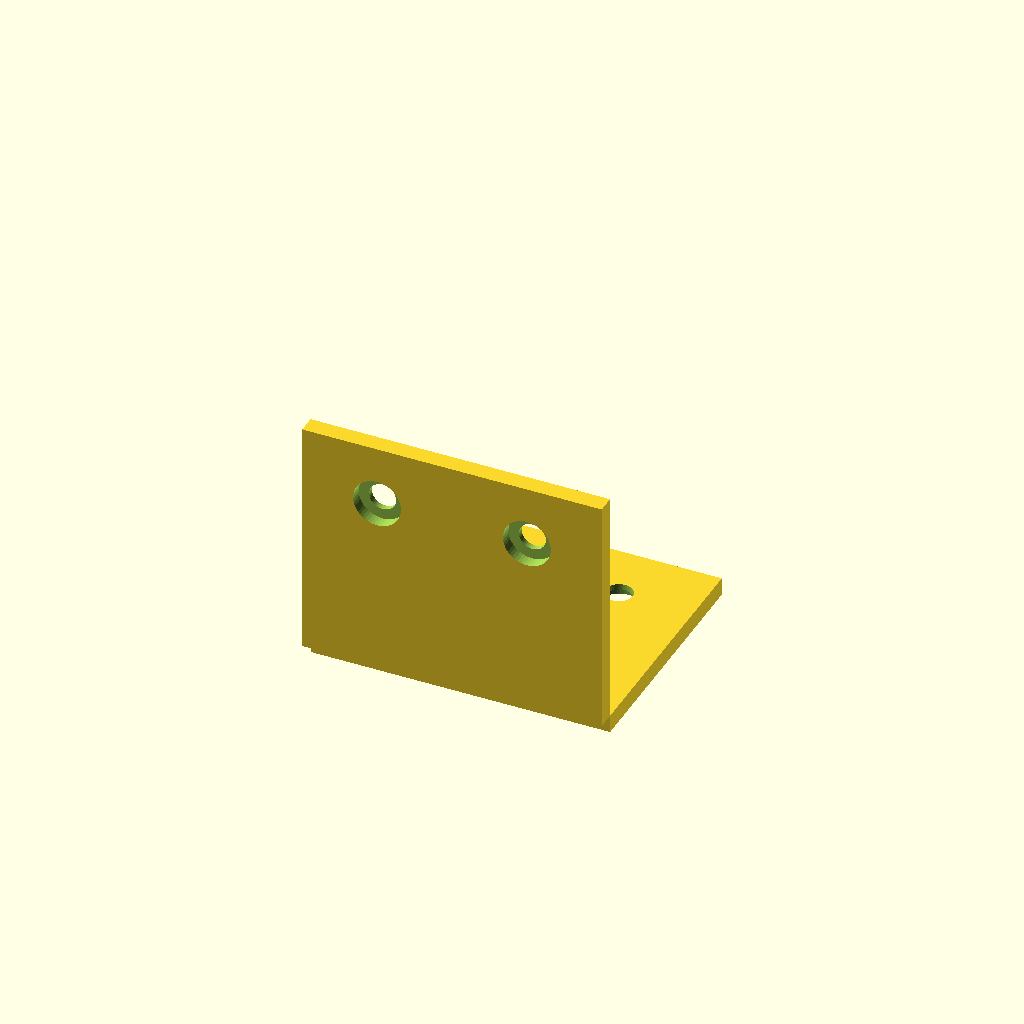
Cell 1 — every parameter at its default value.
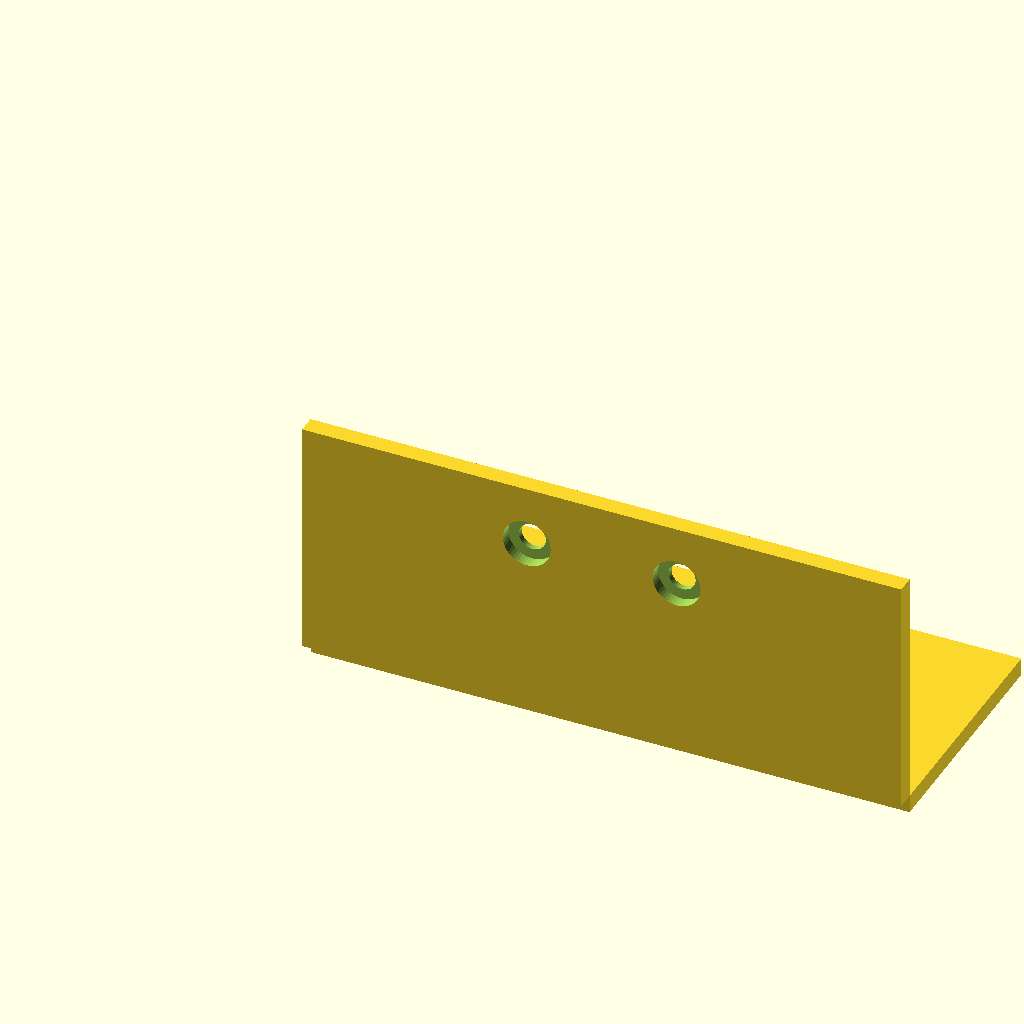
Cell 2: the same model with width = 100.
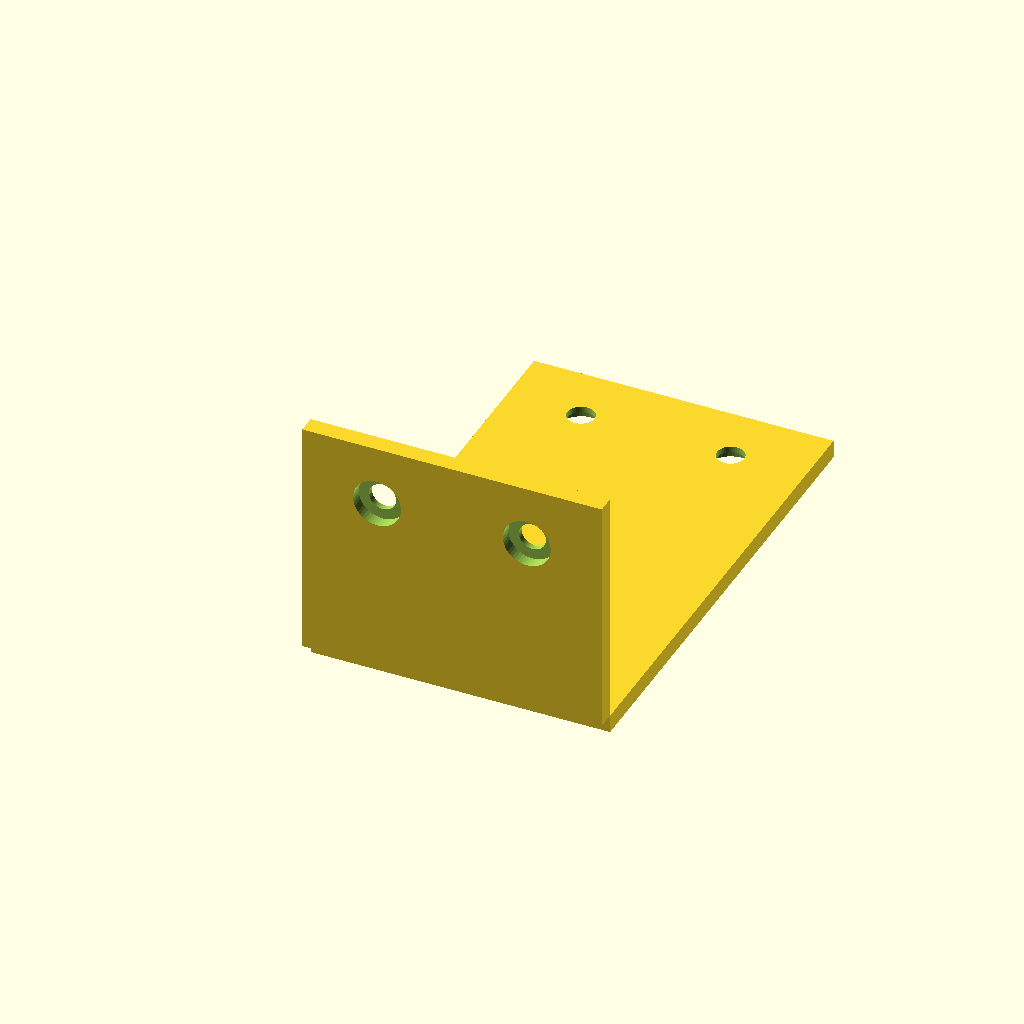
Cell 3 — depth set to 80, the other parameters unchanged.
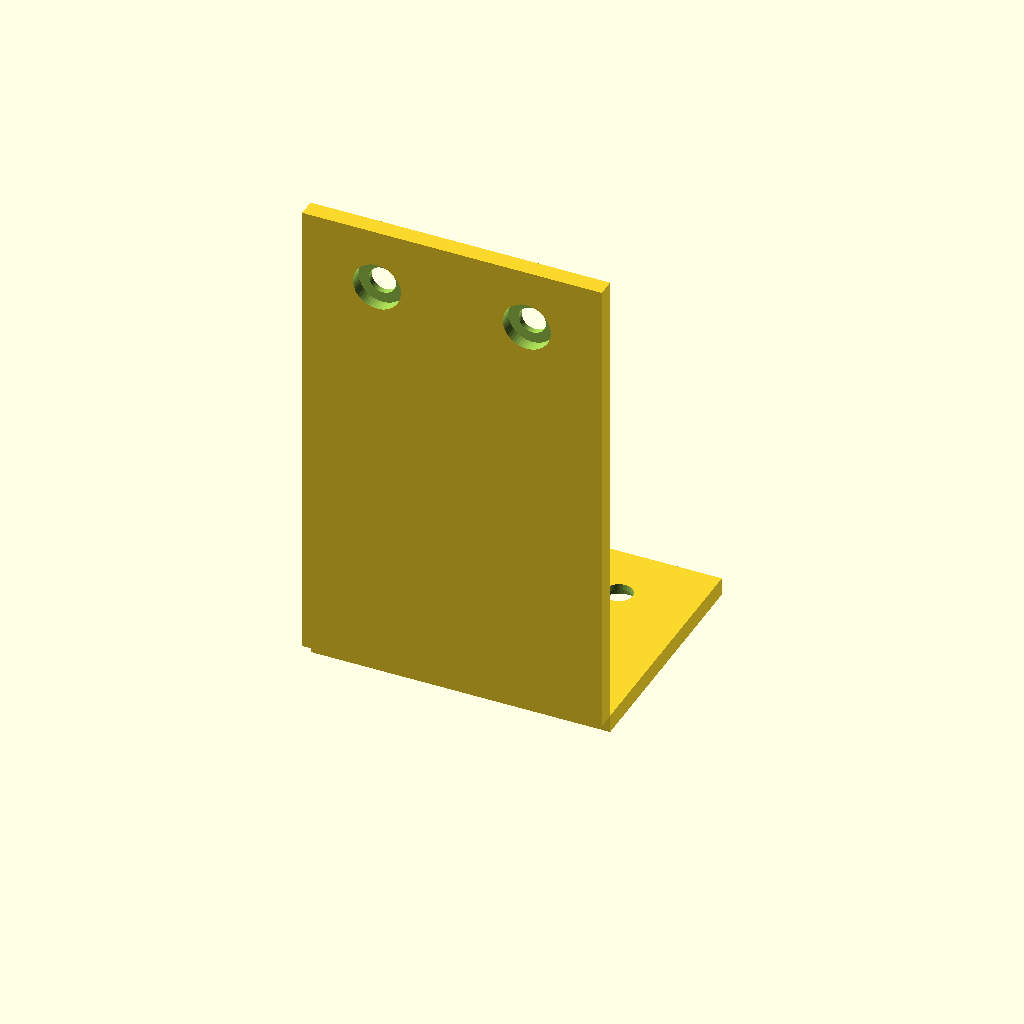
Cell 4 — height set to 80, the other parameters unchanged.
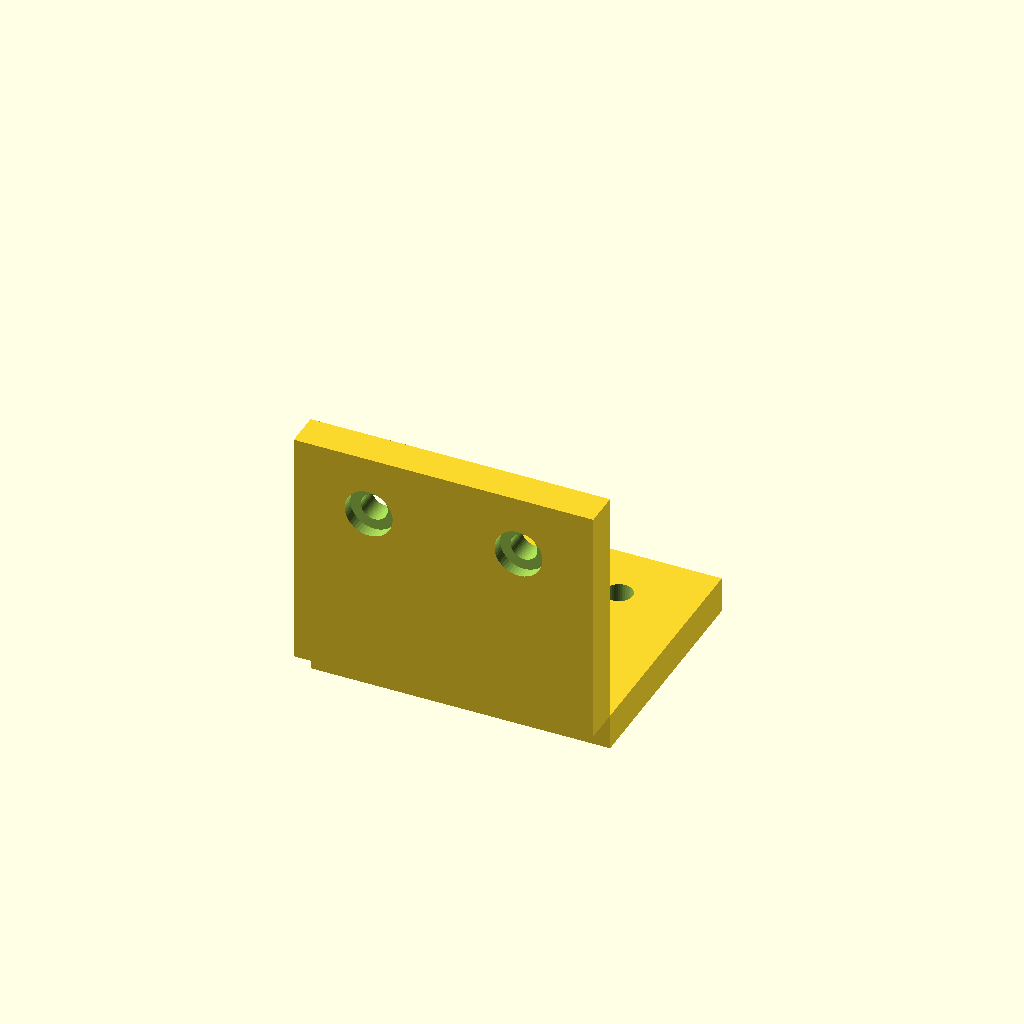
Cell 5 — thickness set to 6, the other parameters unchanged.
One fixed orthographic camera (rotation 55°, 0°, 25°; colour scheme Cornfield) for every cell.
OpenSCAD source file results/tier-2-l-bracket/bare-think-off_claude-opus-4-8-f9cf214b60a1-2026-06-09T17-40-15-474Z/final.scad:
// L-bracket with countersunk holes
// 内側コーナーが原点

// パラメータ
width      = 50;   // 幅 (X)
depth      = 40;   // 水平面の奥行き (Y)
height     = 40;   // 垂直面の高さ (Z)
thickness  = 3;    // 板厚

hole_dia   = 4.5;  // 貫通穴 Φ
cs_dia     = 8;    // 皿座面 Φ
cs_depth   = 2;    // 皿座面 深さ
edge_off   = 10;   // 縁からのオフセット
x_off      = 12.5; // 中心線からの左右オフセット

eps = 0.01;

// 皿穴 (Z軸方向に貫通、皿座面は上(+Z)側)
// h: 板厚, 座面は z = h 側(外側)に開く
module countersink(h) {
    // 貫通穴
    translate([0, 0, -eps])
        cylinder(h = h + 2*eps, d = hole_dia, $fn = 48);
    // 皿座面(外側 = +Z 側)
    translate([0, 0, h - cs_depth])
        cylinder(h = cs_depth + eps, d = cs_dia, $fn = 48);
}

difference() {
    union() {
        // 水平面 (+Y 方向に伸びる、厚みは -Z 側)
        translate([0, 0, -thickness])
            cube([width, depth, thickness]);
        // 垂直面 (+Z 方向に伸びる、厚みは -Y 側)
        translate([0, -thickness, 0])
            cube([width, thickness, height]);
    }

    // --- 水平面の穴 (外側 = 下面 -Z) ---
    // 水平面の板は z: -thickness .. 0
    // 座面を下側(-Z, 外側)に向けるため反転して配置
    for (dx = [-x_off, x_off]) {
        translate([width/2 + dx, depth - edge_off, 0])
            rotate([180, 0, 0])
                countersink(thickness);
    }

    // --- 垂直面の穴 (外側 = -Y 面) ---
    // 垂直面の板は y: -thickness .. 0
    // 座面を -Y(外側)に向けるため X軸まわりに回転して配置
    for (dx = [-x_off, x_off]) {
        translate([width/2 + dx, 0, height - edge_off])
            rotate([90, 0, 0])
                countersink(thickness);
    }
}
Customizer parameters (derived from the source; name, type, default, range or options):
width: number, default 50
depth: number, default 40
height: number, default 40
thickness: number, default 3
hole_dia: number, default 4.5
cs_dia: number, default 8
cs_depth: number, default 2
edge_off: number, default 10
x_off: number, default 12.5
eps: number, default 0.01
